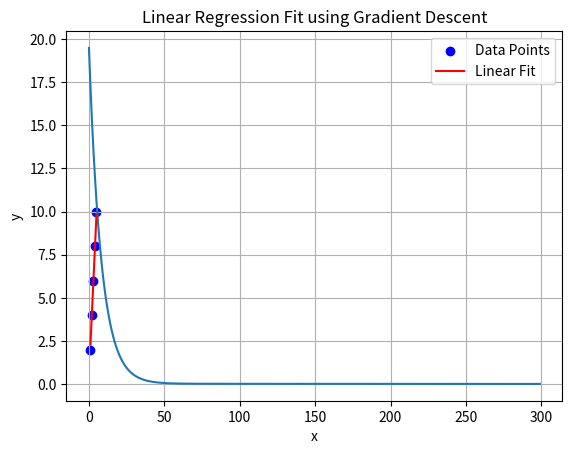

Here is the Python script that generated this plot:
import numpy as np 
import matplotlib.pyplot as plt
# Compute the cost function
def compute_cost(x, y, w, b):
    m = x.shape[0]
    cost_sum = 0
    for i in range(m):
        f_wb = w * x[i] + b
        cost = (f_wb - y[i])**2
        cost_sum += cost
    total_cost = (1 / (2 * m)) * cost_sum
    return total_cost

# Compute the gradients of cost w.r.t. w and b
def compute_gradient(x, y, w, b):
    m = x.shape[0]
    dj_dw = 0
    dj_db = 0
    for i in range(m):
        f_wb = w * x[i] + b     # prediction
        error = f_wb - y[i]     # error = prediction - actual
        dj_dw += error * x[i]   # gradient w.r.t. w
        dj_db += error          # gradient w.r.t. b
    dj_dw /= m
    dj_db /= m
    return dj_dw, dj_db

# Perform gradient descent
def gradient_descent(x, y, w_init, b_init, learning_rate, iterations):
    w = w_init
    b = b_init
    cost_history = []

    for i in range(iterations):
        dj_dw, dj_db = compute_gradient(x, y, w, b)
        w -= learning_rate * dj_dw
        b -= learning_rate * dj_db

        cost = compute_cost(x, y, w, b)
        cost_history.append(cost)

        if i % 10 == 0:
            print(f"Iteration {i}: Cost {cost:.4f}, w = {w:.4f}, b = {b:.4f}")

    return w, b, cost_history

# Example dataset: y = 2x
x = np.array([1, 2, 3, 4, 5])
y = np.array([2, 4, 6, 8, 10])

# Initialization
w_init = 0
b_init = 0
learning_rate = 0.005
iterations = 300

# Run gradient descent
w_minimized, b_minimized, cost_history = gradient_descent(x, y, w_init, b_init, learning_rate, iterations)

# Final output
print(f"Final minimized values: w = {w_minimized:.4f}, b = {b_minimized:.4f}")

# cost_plot
plt.plot(cost_history)
plt.xlabel("Iteration")
plt.ylabel("Cost")
plt.title("Cost vs Iteration \n learning rate=0.005 and iteration=300")
plt.show()

# Plot the data points and the best-fit line
plt.scatter(x, y, color='blue', label='Data Points')  # original (x, y)
predicted_y = w_minimized * x + b_minimized
plt.plot(x, predicted_y, color='red', label='Linear Fit')  # the fitted line

plt.xlabel("x")
plt.ylabel("y")
plt.title("Linear Regression Fit using Gradient Descent")
plt.legend()
plt.grid(True)
plt.show()
